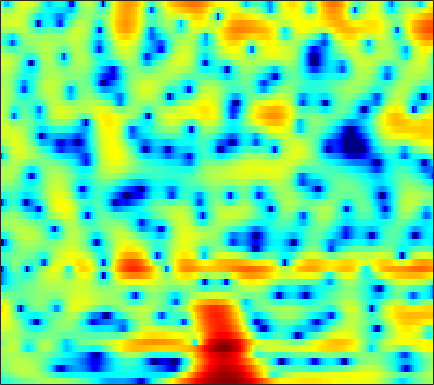

The table this chart was drawn from, first rows:
-5.0598, -4.6956, -4.1724, -3.6618, -3.2842, -2.8106, -2.3557, -2.0515, -1.6907, -1.3553, -1.0409, -0.79468, -0.48678, -0.15237, 0.098863, 0.41762, 0.71614, 0.92009, 1.167, 1.3604, 1.493, 1.5736, 1.6233, 1.6314
-2.94, -2.338, -1.558, -0.8299, -0.331, 0.2638, 0.7703, 1.097, 1.46, 1.741, 1.944, 2.049, 2.119, 2.117, 2.063, 1.927, 1.704, 1.486, 1.112, 0.6485, 0.09769, -0.3715, -1.061, -1.825
-0.77, -0.2198, 0.4362, 1.02, 1.402, 1.837, 2.193, 2.406, 2.619, 2.752, 2.793, 2.765, 2.646, 2.425, 2.189, 1.783, 1.252, 0.7681, -0.01732, -0.9695, -2.13, -3.154, -4.78, -6.8
-0.2954, 0.176, 0.7218, 1.179, 1.462, 1.766, 1.991, 2.112, 2.204, 2.228, 2.186, 2.112, 1.961, 1.738, 1.526, 1.183, 0.7645, 0.3967, -0.1554, -0.8008, -1.517, -2.107, -2.947, -3.814
0.9081, 1.139, 1.401, 1.613, 1.714, 1.769, 1.73, 1.641, 1.437, 1.183, 0.9125, 0.7156, 0.4924, 0.3287, 0.249, 0.1898, 0.1445, 0.09944, -0.003781, -0.1811, -0.4356, -0.6935, -1.117, -1.614
0.65, 1.327, 2.092, 2.606, 2.803, 2.814, 2.483, 2.002, 0.9934, -0.476, -2.426, -4.194, -6.277, -6.432, -5.135, -2.981, -1.167, -0.1344, 0.8481, 1.434, 1.689, 1.678, 1.397, 0.8516
-1.893, -0.3573, 1.1, 2.019, 2.406, 2.568, 2.363, 1.972, 1.149, -0.009954, -1.453, -2.559, -3.655, -3.752, -3.143, -1.936, -0.7048, 0.07942, 0.9053, 1.459, 1.73, 1.77, 1.593, 1.126
1.129, 1.402, 1.709, 1.903, 1.948, 1.863, 1.622, 1.349, 0.889, 0.3476, -0.2225, -0.6186, -1.073, -1.393, -1.515, -1.543, -1.434, -1.289, -1.038, -0.7734, -0.5328, -0.3942, -0.2865, -0.2711
3.317, 3.325, 3.246, 3.051, 2.832, 2.44, 1.91, 1.443, 0.7237, -0.09377, -1.001, -1.728, -2.75, -3.76, -4.465, -5.186, -5.479, -5.369, -4.822, -4.01, -3.131, -2.488, -1.729, -1.103
4.867, 4.706, 4.353, 3.849, 3.381, 2.649, 1.8, 1.094, 0.04831, -1.098, -2.393, -3.516, -5.331, -7.762, -10.33, -15.86, -35.97, -19.81, -12.04, -8.13, -5.593, -4.208, -2.796, -1.731
6.011, 5.612, 4.88, 3.905, 3.018, 1.667, 0.1522, -1.018, -2.464, -3.588, -4.312, -4.657, -4.996, -5.378, -5.698, -6.082, -6.114, -5.828, -5.13, -4.29, -3.501, -3.012, -2.558, -2.234
6.934, 6.361, 5.366, 4.026, 2.735, 0.5313, -2.465, -5.657, -12.85, -27.33, -11.15, -7.383, -4.502, -2.804, -1.952, -1.174, -0.6628, -0.442, -0.3167, -0.3992, -0.7909, -1.345, -2.536, -4.473
4.363, 3.922, 3.201, 2.332, 1.569, 0.4172, -0.8285, -1.722, -2.677, -3.093, -2.88, -2.417, -1.667, -0.9381, -0.4448, 0.06912, 0.4207, 0.5622, 0.5912, 0.4099, 0.0006253, -0.4727, -1.341, -2.444
0.13, -0.04804, -0.2632, -0.4771, -0.648, -0.8794, -1.089, -1.206, -1.305, -1.295, -1.179, -1.026, -0.76, -0.4495, -0.2215, 0.06335, 0.2928, 0.4203, 0.5267, 0.5524, 0.5053, 0.4232, 0.2941, 0.1607
-4.86, -4.562, -4.093, -3.588, -3.219, -2.774, -2.411, -2.169, -1.87, -1.594, -1.32, -1.117, -0.834, -0.5211, -0.2852, 0.02421, 0.3221, 0.5334, 0.7923, 1.004, 1.173, 1.277, 1.386, 1.472
-12.17, -10.08, -7.9, -6.261, -5.291, -4.261, -3.478, -3.039, -2.604, -2.29, -2.031, -1.841, -1.545, -1.177, -0.8468, -0.357, 0.1706, 0.5635, 1.051, 1.486, 1.855, 2.088, 2.314, 2.459
-12.18, -10.62, -8.406, -6.422, -5.137, -3.848, -3.02, -2.704, -2.669, -3.035, -3.634, -4.038, -4.193, -3.701, -2.941, -1.709, -0.5265, 0.2577, 1.146, 1.908, 2.545, 2.94, 3.371, 3.641
-25.52, -13.96, -7.979, -4.662, -2.994, -1.523, -0.8603, -0.8099, -1.389, -2.894, -5.877, -9.873, -24.69, -12.59, -7.379, -3.775, -1.818, -0.9709, -0.2212, 0.3383, 1.056, 1.771, 2.834, 3.808
-3.937, -3.707, -2.887, -1.815, -1.097, -0.381, 0.06172, 0.1364, -0.09631, -0.6534, -1.472, -2.099, -2.714, -2.916, -2.829, -2.851, -3.342, -4.294, -6.871, -12.31, -15.18, -8.677, -3.256, -0.006521
-2.546, -2.571, -2.375, -1.948, -1.555, -1.032, -0.58, -0.3148, -0.09922, -0.04315, -0.09395, -0.2068, -0.4237, -0.6954, -0.9695, -1.479, -2.204, -2.886, -3.892, -4.654, -4.561, -3.809, -2.26, -0.6374
-6.443, -6.382, -5.627, -4.519, -3.615, -2.47, -1.503, -0.8992, -0.2571, 0.1913, 0.4725, 0.5909, 0.6296, 0.5619, 0.4286, 0.1929, -0.09704, -0.33, -0.5952, -0.7469, -0.7395, -0.6084, -0.277, 0.1683
-26.11, -20.88, -11.5, -7.132, -5.009, -2.909, -1.379, -0.5059, 0.3848, 1.031, 1.462, 1.668, 1.808, 1.807, 1.732, 1.561, 1.308, 1.087, 0.7446, 0.3812, 0.02871, -0.2034, -0.4486, -0.5508
-5.341, -5.194, -4.252, -2.919, -1.873, -0.6348, 0.3919, 1.027, 1.69, 2.168, 2.475, 2.601, 2.656, 2.58, 2.453, 2.175, 1.78, 1.403, 0.7816, 0.002151, -0.9563, -1.816, -3.128, -4.467
-0.3033, -0.1993, 0.08995, 0.4943, 0.843, 1.31, 1.731, 1.992, 2.252, 2.39, 2.422, 2.379, 2.228, 1.995, 1.758, 1.366, 0.8927, 0.4632, -0.2144, -1.089, -2.275, -3.48, -5.766, -9.473
0.6951, 0.8426, 1.056, 1.286, 1.433, 1.599, 1.686, 1.683, 1.596, 1.394, 1.104, 0.8296, 0.3863, -0.1132, -0.5074, -1.008, -1.46, -1.727, -1.984, -2.172, -2.352, -2.519, -2.806, -3.068
-0.7145, -0.461, -0.07967, 0.2838, 0.492, 0.6213, 0.5548, 0.3631, -0.07895, -0.6933, -1.45, -2.068, -2.937, -3.874, -4.645, -5.759, -6.836, -7.263, -6.814, -5.347, -3.559, -2.315, -0.8873, 0.2821
-6.509, -5.727, -4.22, -2.883, -2.166, -1.688, -1.765, -2.183, -3.241, -4.816, -6.762, -8.172, -9.358, -9.734, -10.03, -11.26, -14.43, -19.34, -17.38, -9.5, -4.841, -2.381, 0.08634, 1.917
-18.61, -12.86, -8.063, -5.391, -4.228, -3.494, -3.571, -4.147, -5.661, -8.269, -12.63, -18.18, -21.7, -14.55, -11.68, -9.445, -8.024, -7.07, -5.531, -3.668, -1.672, -0.2432, 1.451, 2.849
-4.951, -4.655, -4, -3.349, -3.004, -2.837, -3.031, -3.419, -4.217, -5.279, -6.374, -7.02, -7.337, -6.993, -6.427, -5.419, -4.323, -3.47, -2.287, -1.061, 0.1411, 1.001, 2.05, 2.947
-1.141, -1.109, -1.059, -1.056, -1.109, -1.295, -1.623, -1.964, -2.517, -3.14, -3.734, -4.112, -4.437, -4.497, -4.341, -3.888, -3.187, -2.545, -1.602, -0.6144, 0.3468, 1.02, 1.815, 2.466
0.9293, 0.9295, 0.8649, 0.7193, 0.5433, 0.2072, -0.2701, -0.7278, -1.479, -2.368, -3.386, -4.19, -5.226, -5.975, -6.163, -5.788, -4.79, -3.823, -2.47, -1.2, -0.0782, 0.6433, 1.44, 2.04
2.03, 2.053, 2.024, 1.913, 1.756, 1.423, 0.9128, 0.3892, -0.5451, -1.815, -3.549, -5.277, -8.498, -13.68, -19.03, -14.63, -8.973, -6.23, -3.63, -1.767, -0.3929, 0.3981, 1.197, 1.747
1.467, 1.586, 1.772, 1.934, 1.996, 1.949, 1.721, 1.401, 0.7517, -0.1994, -1.473, -2.646, -4.448, -6.184, -6.925, -6.548, -5.063, -3.801, -2.302, -1.107, -0.2007, 0.3072, 0.7816, 1.055
-1.902, -1.356, -0.3686, 0.6038, 1.227, 1.84, 2.182, 2.264, 2.156, 1.828, 1.327, 0.8738, 0.2521, -0.2961, -0.5898, -0.7799, -0.762, -0.6541, -0.4654, -0.2858, -0.1811, -0.169, -0.2586, -0.4597
-12.76, -7.51, -3.342, -0.7174, 0.653, 1.945, 2.765, 3.138, 3.369, 3.358, 3.147, 2.89, 2.457, 1.966, 1.581, 1.074, 0.5835, 0.2257, -0.2347, -0.7049, -1.219, -1.653, -2.313, -3.09
-3.762, -2.627, -0.798, 0.8464, 1.851, 2.869, 3.556, 3.872, 4.056, 3.993, 3.712, 3.375, 2.765, 2.003, 1.347, 0.3816, -0.624, -1.376, -2.322, -3.194, -4.008, -4.647, -5.638, -6.957
1.33, 1.728, 2.34, 2.952, 3.364, 3.797, 4.066, 4.144, 4.076, 3.791, 3.285, 2.75, 1.811, 0.5921, -0.5194, -2.274, -4.316, -5.933, -7.869, -8.94, -9.064, -8.933, -9.004, -9.638
2.899, 3.216, 3.551, 3.804, 3.931, 4.018, 3.992, 3.893, 3.635, 3.214, 2.585, 1.949, 0.8566, -0.5928, -1.981, -4.351, -7.683, -11.23, -19.77, -24.49, -14.74, -11.77, -9.664, -8.707
3.284, 3.469, 3.543, 3.462, 3.339, 3.13, 2.911, 2.747, 2.502, 2.189, 1.737, 1.273, 0.4493, -0.6304, -1.607, -3.134, -4.812, -6.051, -7.363, -7.8, -7.33, -6.65, -5.668, -4.85
3.482, 3.279, 2.7, 1.825, 1.068, 0.1382, -0.3847, -0.4267, -0.1475, 0.2025, 0.3866, 0.3392, -0.01285, -0.6581, -1.297, -2.256, -3.155, -3.685, -4.018, -3.851, -3.293, -2.697, -1.834, -1.015
3.656, 2.968, 1.474, -0.9093, -3.519, -8.935, -13.95, -9.666, -5.034, -2.528, -1.244, -0.8409, -0.8986, -1.559, -2.451, -4.113, -6.253, -7.713, -7.955, -6.027, -3.601, -1.99, -0.2235, 1.142
3.211, 2.572, 1.306, -0.4295, -2.016, -4.135, -5.268, -4.992, -3.823, -2.682, -1.982, -1.788, -1.944, -2.645, -3.579, -5.558, -8.609, -11.7, -12.53, -7.979, -4.139, -2.04, 0.03852, 1.526
2.583, 2.265, 1.64, 0.8484, 0.182, -0.6832, -1.401, -1.799, -2.155, -2.381, -2.513, -2.577, -2.684, -2.856, -3.024, -3.297, -3.529, -3.498, -3.052, -2.159, -1.012, -0.1351, 0.8983, 1.702
2.316, 2.208, 1.871, 1.306, 0.7643, -0.1047, -1.12, -1.947, -3.072, -4.087, -4.742, -4.87, -4.564, -3.87, -3.256, -2.409, -1.613, -1.022, -0.2634, 0.4781, 1.174, 1.629, 2.113, 2.389
1.92, 1.997, 1.828, 1.339, 0.7576, -0.3371, -1.85, -3.335, -5.949, -9.618, -14.3, -14.91, -10.62, -6.958, -4.947, -2.892, -1.299, -0.345, 0.7103, 1.566, 2.231, 2.608, 2.934, 3.034
1.04, 1.319, 1.355, 1.033, 0.5485, -0.4286, -1.798, -3.109, -5.285, -7.836, -10.01, -10.32, -8.732, -6.452, -4.888, -3.122, -1.632, -0.6793, 0.4088, 1.29, 1.969, 2.35, 2.675, 2.799
0.959, 1.276, 1.399, 1.209, 0.8788, 0.2156, -0.6879, -1.481, -2.608, -3.674, -4.519, -4.917, -5.036, -4.707, -4.226, -3.35, -2.318, -1.509, -0.4778, 0.4256, 1.158, 1.569, 1.933, 2.089
2.324, 2.461, 2.454, 2.233, 1.938, 1.381, 0.6454, -0.01529, -1.022, -2.174, -3.429, -4.403, -5.634, -6.519, -6.611, -5.767, -4.245, -2.986, -1.443, -0.1862, 0.7444, 1.225, 1.594, 1.659
3.752, 3.681, 3.493, 3.182, 2.867, 2.324, 1.659, 1.04, 0.02741, -1.292, -3.04, -4.833, -8.35, -15.23, -31.87, -12.79, -6.747, -4.015, -1.533, 0.1181, 1.168, 1.635, 1.86, 1.646
3.131, 2.926, 2.58, 2.175, 1.845, 1.411, 0.9633, 0.6059, 0.07752, -0.5924, -1.485, -2.307, -3.522, -4.506, -4.7, -3.9, -2.375, -1.184, 0.2012, 1.258, 1.93, 2.188, 2.178, 1.745
0.1657, -0.1624, -0.8159, -1.617, -2.194, -2.687, -2.711, -2.42, -1.877, -1.364, -1.02, -0.831, -0.6698, -0.4838, -0.2868, 0.08582, 0.5873, 0.9989, 1.529, 1.96, 2.24, 2.317, 2.232, 1.914
-2.741, -3.139, -4.423, -6.861, -9.762, -14.6, -11.82, -8.123, -4.733, -2.576, -1.153, -0.4257, 0.2489, 0.6821, 0.9221, 1.172, 1.387, 1.55, 1.75, 1.915, 2.029, 2.063, 2.032, 1.905
-2.318, -2.308, -2.967, -4.365, -5.68, -6.808, -6.02, -4.458, -2.381, -0.803, 0.285, 0.7889, 1.15, 1.227, 1.162, 1.001, 0.83, 0.7434, 0.7278, 0.8182, 0.9464, 1.038, 1.097, 1.076
0.903, 1.172, 1.282, 1.23, 1.165, 1.153, 1.36, 1.623, 1.987, 2.279, 2.344, 2.195, 1.685, 0.829, -0.05407, -1.446, -2.774, -3.424, -3.45, -2.794, -2.034, -1.617, -1.362, -1.454
2.891, 3.095, 3.289, 3.437, 3.515, 3.588, 3.661, 3.671, 3.611, 3.392, 2.906, 2.335, 1.18, -0.5548, -2.396, -6.079, -12.66, -26.35, -14.75, -8.732, -6.12, -5.166, -4.79, -5.302
2.887, 2.875, 2.891, 2.959, 3.063, 3.264, 3.431, 3.518, 3.539, 3.356, 2.943, 2.429, 1.449, 0.07818, -1.196, -3.158, -5.141, -6.214, -6.679, -6.332, -5.9, -5.752, -5.933, -6.617
1.53, 0.9945, 0.4884, 0.4312, 0.7286, 1.43, 2.204, 2.732, 3.243, 3.51, 3.518, 3.333, 2.864, 2.123, 1.424, 0.3761, -0.7526, -1.57, -2.58, -3.54, -4.368, -4.906, -5.469, -5.872
-1.083, -3.558, -7.798, -8.55, -5.557, -2.034, 0.422, 1.718, 2.942, 3.758, 4.209, 4.361, 4.306, 3.988, 3.57, 2.774, 1.697, 0.6877, -0.9703, -3.022, -5.391, -7.069, -8.109, -7.337
